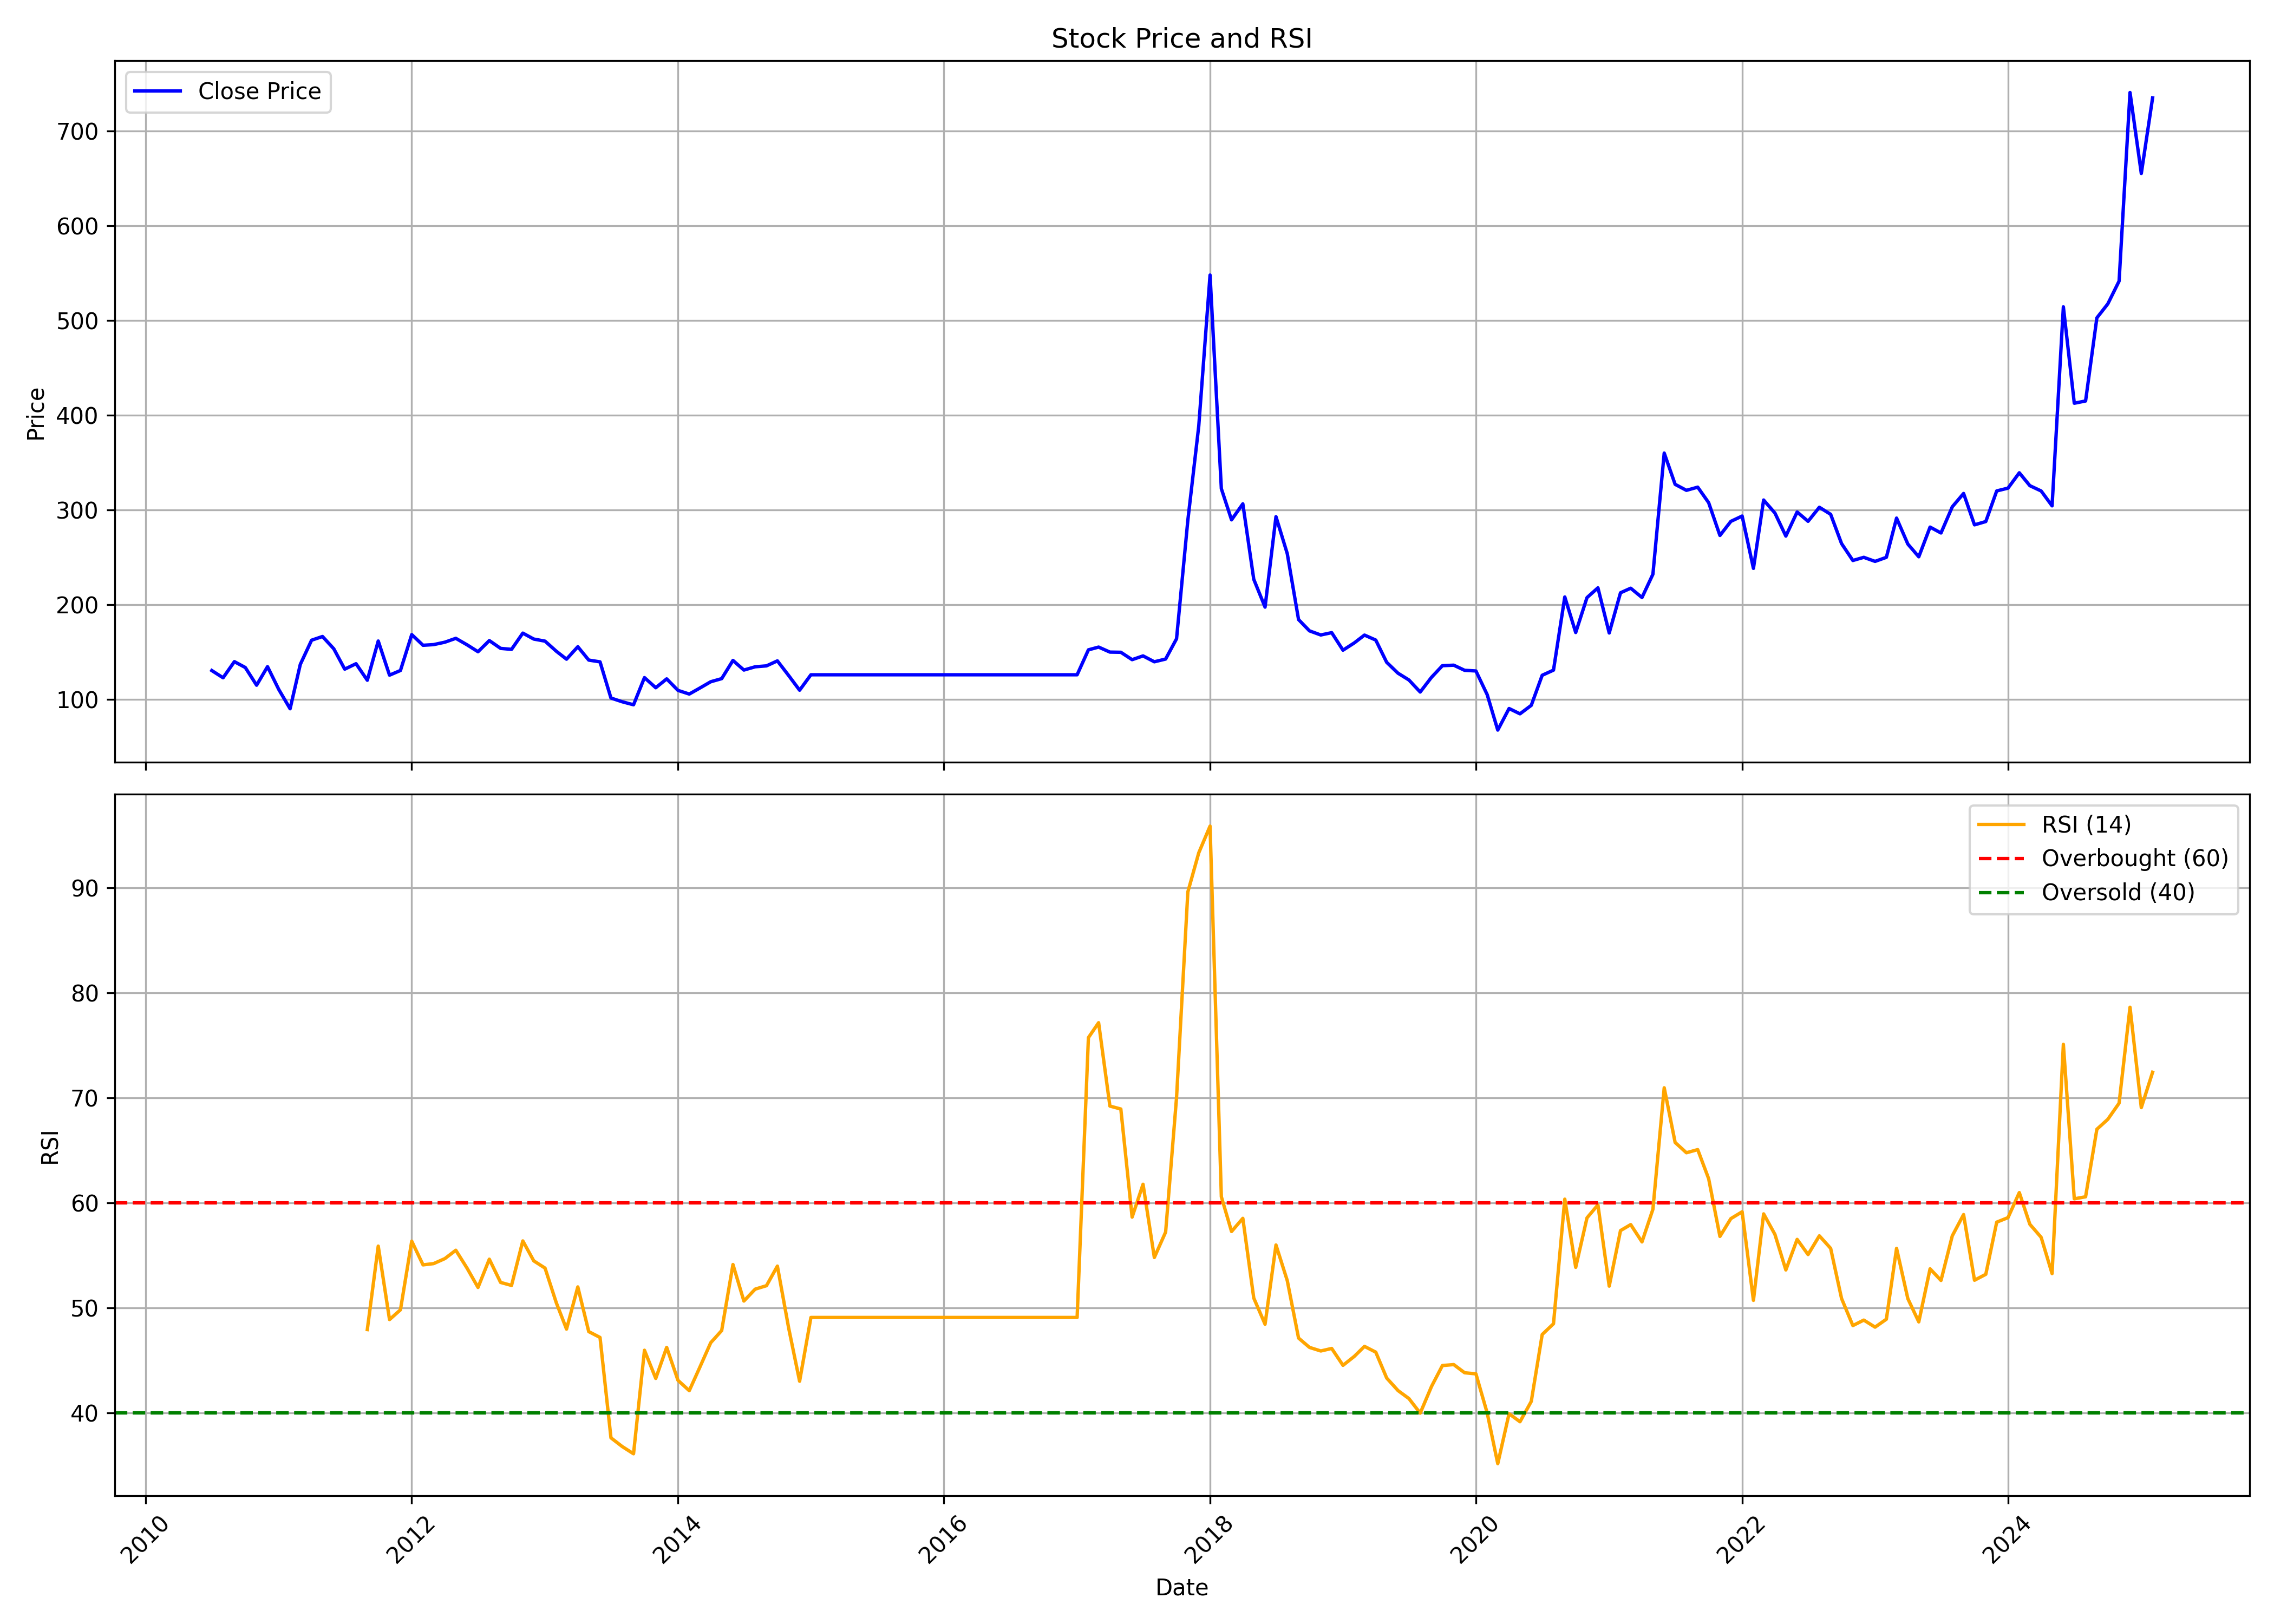

The table this chart was drawn from, first rows:
, date, symbol, open, high, low, close, volume, rsi
0, 2010-07-01, PKTEA, 77.97, 184.3, 77.97, 130.4, 72801, 
1, 2010-08-01, PKTEA, 136.1, 140.8, 119.3, 122.8, 31000, 
2, 2010-09-01, PKTEA, 119.4, 152.4, 116.6, 139.8, 39629, 
3, 2010-10-01, PKTEA, 133, 154.9, 126.4, 133.6, 103900, 
4, 2010-11-01, PKTEA, 136.3, 138.1, 110.5, 114.9, 15482, 
5, 2010-12-01, PKTEA, 129.8, 135, 116.6, 134.5, 9739, 
6, 2011-01-01, PKTEA, 134.5, 138.8, 110.3, 110.3, 7560, 
7, 2011-02-01, PKTEA, 111.3, 124.5, 86.98, 90.03, 40464, 
8, 2011-03-01, PKTEA, 97.25, 136.9, 86.8, 136.9, 51550, 
9, 2011-04-01, PKTEA, 150.6, 206.7, 150.6, 162.4, 63989, 
10, 2011-05-01, PKTEA, 162.7, 170.4, 153.8, 166.3, 21180, 
11, 2011-06-01, PKTEA, 169.4, 174, 152.4, 153.3, 7573, 
12, 2011-07-01, PKTEA, 156, 164.9, 131.2, 131.9, 9860, 
13, 2011-08-01, PKTEA, 132.7, 143.2, 113.5, 137.6, 5856, 
14, 2011-09-01, PKTEA, 137.6, 143.5, 115, 120.2, 5267, 47.93
15, 2011-10-01, PKTEA, 127.3, 174.1, 119.1, 161.6, 10768, 55.88
16, 2011-11-01, PKTEA, 163.1, 190.6, 121, 125.5, 5572, 48.89
17, 2011-12-01, PKTEA, 125.5, 171.3, 111, 130.5, 9380, 49.81
18, 2012-01-01, PKTEA, 127, 178.5, 127, 168.3, 5690, 56.35
19, 2012-02-01, PKTEA, 172.2, 178.7, 153, 157.1, 3368, 54.09
20, 2012-03-01, PKTEA, 158, 173.8, 144.3, 157.8, 115683, 54.22
21, 2012-04-01, PKTEA, 157.8, 173.8, 146.6, 160.3, 2805, 54.69
22, 2012-05-01, PKTEA, 160.3, 175.9, 133.8, 164.4, 21726, 55.49
23, 2012-06-01, PKTEA, 166.7, 169.5, 142.1, 157.5, 3590, 53.78
24, 2012-07-01, PKTEA, 156.7, 169.5, 147.7, 150.3, 6495, 51.94
25, 2012-08-01, PKTEA, 156.5, 170.6, 143.8, 162, 5290, 54.64
26, 2012-09-01, PKTEA, 162, 169.5, 148.1, 153.8, 10543, 52.42
27, 2012-10-01, PKTEA, 156.6, 162.9, 147.6, 152.8, 13337, 52.14
28, 2012-11-01, PKTEA, 151.8, 178.9, 138.7, 169.9, 10662, 56.38
29, 2012-12-01, PKTEA, 169.9, 178, 153.1, 163.6, 5937, 54.48
30, 2013-01-01, PKTEA, 159.2, 175.3, 136.7, 161.4, 11882, 53.79
31, 2013-02-01, PKTEA, 161.4, 165, 142, 150.8, 24310, 50.48
32, 2013-03-01, PKTEA, 149.9, 177.9, 137.5, 142.4, 68679, 47.98
33, 2013-04-01, PKTEA, 142.4, 159.4, 133, 155.5, 5190, 51.99
34, 2013-05-01, PKTEA, 155.5, 155.5, 134.3, 141.4, 963, 47.74
35, 2013-06-01, PKTEA, 141.4, 143.3, 135.8, 139.6, 588, 47.18
36, 2013-07-01, PKTEA, 139.6, 142.9, 100.9, 101.4, 1166, 37.62
37, 2013-08-01, PKTEA, 100.8, 101.7, 95.97, 97.41, 737, 36.79
38, 2013-09-01, PKTEA, 97.41, 113.2, 94.25, 94.25, 565, 36.1
39, 2013-10-01, PKTEA, 98.95, 131.4, 98.95, 122.9, 1290, 45.96
40, 2013-11-01, PKTEA, 122.8, 126.1, 104, 112.2, 2932, 43.28
41, 2013-12-01, PKTEA, 112.2, 121.6, 110.4, 121.6, 871, 46.24
42, 2014-01-01, PKTEA, 115.6, 120.9, 109.5, 109.5, 910, 43.1
43, 2014-02-01, PKTEA, 109.5, 120.6, 105.2, 105.6, 453, 42.11
44, 2014-03-01, PKTEA, 105.6, 120.5, 101.5, 111.7, 9872, 44.27
45, 2014-04-01, PKTEA, 112.3, 119.9, 105.4, 118.6, 8957, 46.69
46, 2014-05-01, PKTEA, 118.6, 128, 108.2, 121.8, 8774, 47.84
47, 2014-06-01, PKTEA, 121.8, 145.9, 115.8, 141.1, 9272, 54.13
48, 2014-07-01, PKTEA, 147.2, 147.2, 111.3, 130.9, 5685, 50.65
49, 2014-08-01, PKTEA, 130.9, 138.2, 120, 134.4, 6263, 51.78
50, 2014-09-01, PKTEA, 129.7, 144.9, 116.9, 135.3, 8544, 52.11
51, 2014-10-01, PKTEA, 132.4, 143, 125.1, 140.6, 5437, 53.98
52, 2014-11-01, PKTEA, 133.8, 135.7, 113.8, 125.1, 4085, 48.07
53, 2014-12-01, PKTEA, 125.1, 128, 99.88, 109.6, 5245, 43.01
54, 2015-01-01, PKTEA, 106, 126.1, 98.04, 125.9, 12464, 49.09
55, 2015-02-01, PKTEA, 125.9, 125.9, 125.9, 125.9, 0, 49.09
56, 2015-03-01, PKTEA, 125.9, 125.9, 125.9, 125.9, 0, 49.09
57, 2015-04-01, PKTEA, 125.9, 125.9, 125.9, 125.9, 0, 49.09
58, 2015-05-01, PKTEA, 125.9, 125.9, 125.9, 125.9, 0, 49.09
59, 2015-06-01, PKTEA, 125.9, 125.9, 125.9, 125.9, 0, 49.09
... 116 more rows
